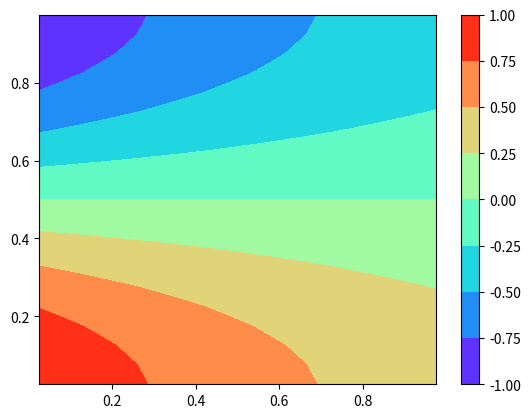
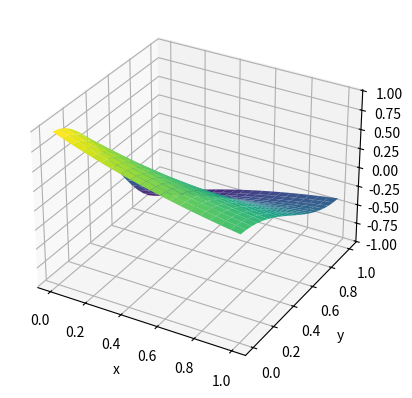
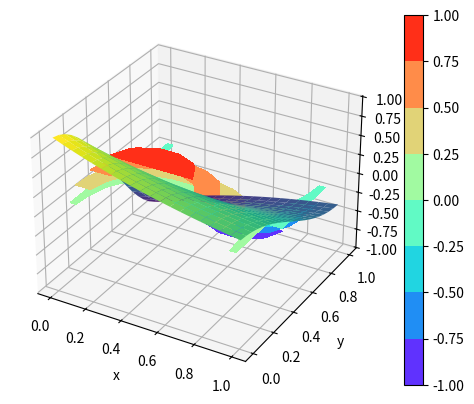
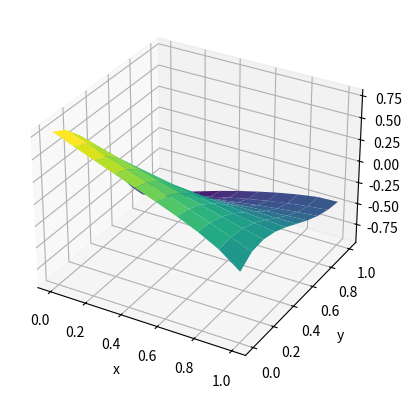

Write the Python code that produced these figures, in order.
# -*- coding: utf-8 -*-
"""finite_volume_method.ipynb

Automatically generated by Colab.

Original file is located at
    https://colab.research.google.com/<link-removed>
"""

#MKO Left Neuman Up Neuman Down Neuman Right Dirichle
import math
import numpy as np
from numpy import linalg as LA
import matplotlib.pyplot  as  plt
Dx = 1
Dy = 1

M = 20
h = (1.0 - 0)/(M)
pi =math.pi

def Iij(x,y):
  return (-1/pi)*(Dy*pi*pi-Dx)*(np.exp(-(x+h))- np.exp(-x))*(np.sin(pi*(y+h)) - np.sin(pi*y))

A = np.zeros(((M)*(M), (M)*(M)) , 'double' )
f = np.zeros((M)*(M), 'double')

for k in range(0, (M)*(M)):
    xi = ( k % (M) )*h
    yj = ( k // (M) )*h
    f[k] = Iij(xi,yj)
    if (k == 0): #Левый нижний
      A[k][k] = Dx+Dy
      A[k][k+1] = -Dx
      A[k][k+M] = -Dy
      f[k] += (Dx/pi)*np.sin(pi*h)
    elif (k == M-1): #Правый нижний
      A[k][k] = 3*Dx+Dy
      A[k][k-1] = -Dx
      A[k][k+M] = -Dy
      f[k] += 2*Dx*np.exp(-1)*(np.sin(pi*(yj+h)) - np.sin(pi*yj))/(h*pi)
    elif (k < M-1): #Нижняя
      A[k][k] = 2*Dx+Dy
      A[k][k-1] = -Dx
      A[k][k+1] = -Dx
      A[k][k+M] = -Dy
    elif (k == (M)*(M) - 1): #Правый верхний
      A[k][k] = 3*Dx+Dy
      A[k][k-1] = -Dx
      A[k][k-M] = -Dy
      f[k] += 2*Dx*np.exp(-1)*(np.sin(pi*(yj+h)) - np.sin(pi*yj))/(h*pi)
    elif (k == (M-1)*M): #Левый верхний
      A[k][k] = Dy+Dx
      A[k][k+1] = -Dx
      A[k][k-M] = -Dy
      f[k] += (Dx/pi)*(np.sin(pi*(yj+h)) - np.sin(pi*(yj)))
    elif (k > (M-1)*M ): #Верхняя
      A[k][k] = 2*Dx+Dy
      A[k][k-1] = -Dx
      A[k][k+1] = -Dx
      A[k][k-M] = -Dy
    elif (k % (M) == 0): #Левая
      A[k][k] = 2*Dy+Dx
      A[k][k+1] = -Dx
      A[k][k+M] = -Dy
      A[k][k-M] = -Dy
      f[k] += (Dx/pi)*(np.sin(pi*(yj+h)) - np.sin(pi*(yj)))
    elif ( (k+1) % (M) == 0): #Правая
      A[k][k] = 2*Dy+3*Dx
      A[k][k-1] = -Dx
      A[k][k+M] = -Dy
      A[k][k-M] = -Dy
      f[k] += 2*Dx*np.exp(-1)*(np.sin(pi*(yj+h)) - np.sin(pi*yj))/(h*pi)
    else: #Внутренние
      A[k][k] = 2*Dx+2*Dy
      A[k][k-1] = -Dx
      A[k][k+1] = -Dx
      A[k][k+M] = -Dy
      A[k][k-M] = -Dy

C = np.linalg.solve(A, f)

C_exact = np.zeros((M)*(M), 'double')
for k in range(0, (M)*(M)):
    xi = (k % (M)) * h + 0.5*h
    yj = (k // (M)) * h + 0.5*h
    C_exact[k] = np.exp(-xi)*np.cos(pi*yj)

print(np.linalg.norm(C - C_exact, np.inf) )

x = np.zeros((M),'float')
for i in range(0, (M)):
  x[i] = i*h + 0.5*h
y = np.zeros((M),'float')
for j in range(0, (M)):
  y[j] = j*h + 0.5*h
C1= np.reshape(C_exact, (M, M))
x1,y1 = np.meshgrid(x,y)
my_map = plt.get_cmap('rainbow')
plt.contourf(x1,y1,C1,cmap=my_map)
plt.colorbar()
plt.show()

C= np.reshape(C, (M, M))
X=np.linspace(0, 1, M)
Y=np.linspace(0, 1, M)
X1,Y1=np.meshgrid(X, Y)
fig = plt.figure()
ax = plt.axes(projection = "3d")
ax.plot_surface(X1,Y1,C, cmap= "viridis")
ax.set_xlabel("x")
ax.set_ylabel("y")
plt.show()

X1,Y1=np.meshgrid(X, Y)
fig = plt.figure()
ax = plt.axes(projection = "3d")
ax.plot_surface(X1,Y1,C1, cmap= "viridis")
ax.set_xlabel("x")
ax.set_ylabel("y")

import math
import numpy as np
from numpy import linalg as LA
import matplotlib.pyplot  as  plt
Dx = 1
Dy = 1

M = 10
h = (1.0 - 0)/(M)
pi = math.pi

def Iij(x,y):
  return (-1/pi)*(Dy*pi*pi-Dx)*(np.exp(-(x+h))- np.exp(-x))*(np.sin(pi*(y+h)) - np.sin(pi*y))

A = np.zeros(((M)*(M), (M)*(M)) , 'double' )
f = np.zeros((M)*(M), 'double')

for k in range(0, (M)*(M)):
    xi = ( k % (M) )*h
    yj = ( k // (M) )*h
    f[k] = Iij(xi,yj)
    if (k == 0):
      A[k][k] = Dx+Dy
      A[k][k+1] = -Dx
      A[k][k+M] = -Dy
      f[k] += (Dx/pi)*(np.sin(pi*(yj+h)) - np.sin(pi*yj))
    elif (k == M-1):
      A[k][k] = Dx+Dy
      A[k][k-1] = -Dx
      A[k][k+M] = -Dy
      f[k] += (-1)*Dx*np.sin(pi*h)
    elif (k < M-1):
      A[k][k] = 2*Dx+Dy
      A[k][k-1] = -Dx
      A[k][k+1] = -Dx
      A[k][k+M] = -Dy
    elif (k == (M)*(M) - 1):
      A[k][k] = 3*Dy+Dx
      A[k][k-1] = -Dx
      A[k][k-M] = -Dy
      f[k] += 2*Dy/(h)*(np.exp(-xi-h) - np.exp(-xi)) + (Dx/pi)*(np.sin(pi*(yj+h)) - np.sin(pi*(yj)))
    elif (k == (M-1)*M):
      A[k][k] = 3*Dy+Dx
      A[k][k+1] = -Dx
      A[k][k-M] = -Dy
      f[k] += 2*Dy/(h)*(np.exp(-xi-h) - np.exp(-xi))
    elif (k > (M-1)*M ):
      A[k][k] = 2*Dx+3*Dy
      A[k][k-1] = -Dx
      A[k][k+1] = -Dx
      A[k][k-M] = -Dy
      f[k] += 2*Dy/(h)*(np.exp(-xi-h) - np.exp(-xi))
    elif (k % (M) == 0):
      A[k][k] = 2*Dy+Dx
      A[k][k+1] = -Dx
      A[k][k+M] = -Dy
      A[k][k-M] = -Dy
      f[k] += (Dx/pi)*(np.sin(pi*(yj+h)) - np.sin(pi*(yj)))
    elif ( (k+1) % (M) == 0):
      A[k][k] = 2*Dy+Dx
      A[k][k-1] = -Dx
      A[k][k+M] = -Dy
      A[k][k-M] = -Dy
      f[k] += -(Dx * np.exp(-1)/pi)*(np.sin(pi*(yj+h)) - np.sin(pi*(yj)))
    else:
      A[k][k] = 2*Dx+2*Dy
      A[k][k-1] = -Dx
      A[k][k+1] = -Dx
      A[k][k+M] = -Dy
      A[k][k-M] = -Dy


#print(A)
#print(f)
C = np.linalg.solve(A, f)
#print(C)


C_exact = np.zeros((M)*(M), 'double')
for k in range(0, (M)*(M)):
    xi = (k % (M)) * h + 0.5*h
    yj = (k // (M)) * h + 0.5*h
    C_exact[k] = np.sin(pi*xi)*np.cos(pi*yj)

print(np.linalg.norm(C - C_exact, np.inf) )

x = np.zeros((M),'float')
for i in range(0, (M)):
  x[i] = i*h + 0.5*h
y = np.zeros((M),'float')
for j in range(0, (M)):
  y[j] = j*h + 0.5*h
C1= np.reshape(C_exact, (M, M))
x1,y1 = np.meshgrid(x,y)
my_map = plt.get_cmap('rainbow')
plt.contourf(x1,y1,C1,cmap=my_map)
plt.colorbar()
plt.show()

C= np.reshape(C, (M, M))
print(len(C))
X=np.linspace(0, 1, M)
Y=np.linspace(0, 1, M)
X1,Y1=np.meshgrid(X, Y)
fig = plt.figure()
ax = plt.axes(projection = "3d")
ax.plot_surface(X1,Y1,C, cmap= "viridis")
ax.set_xlabel("x")
ax.set_ylabel("y")
plt.show()